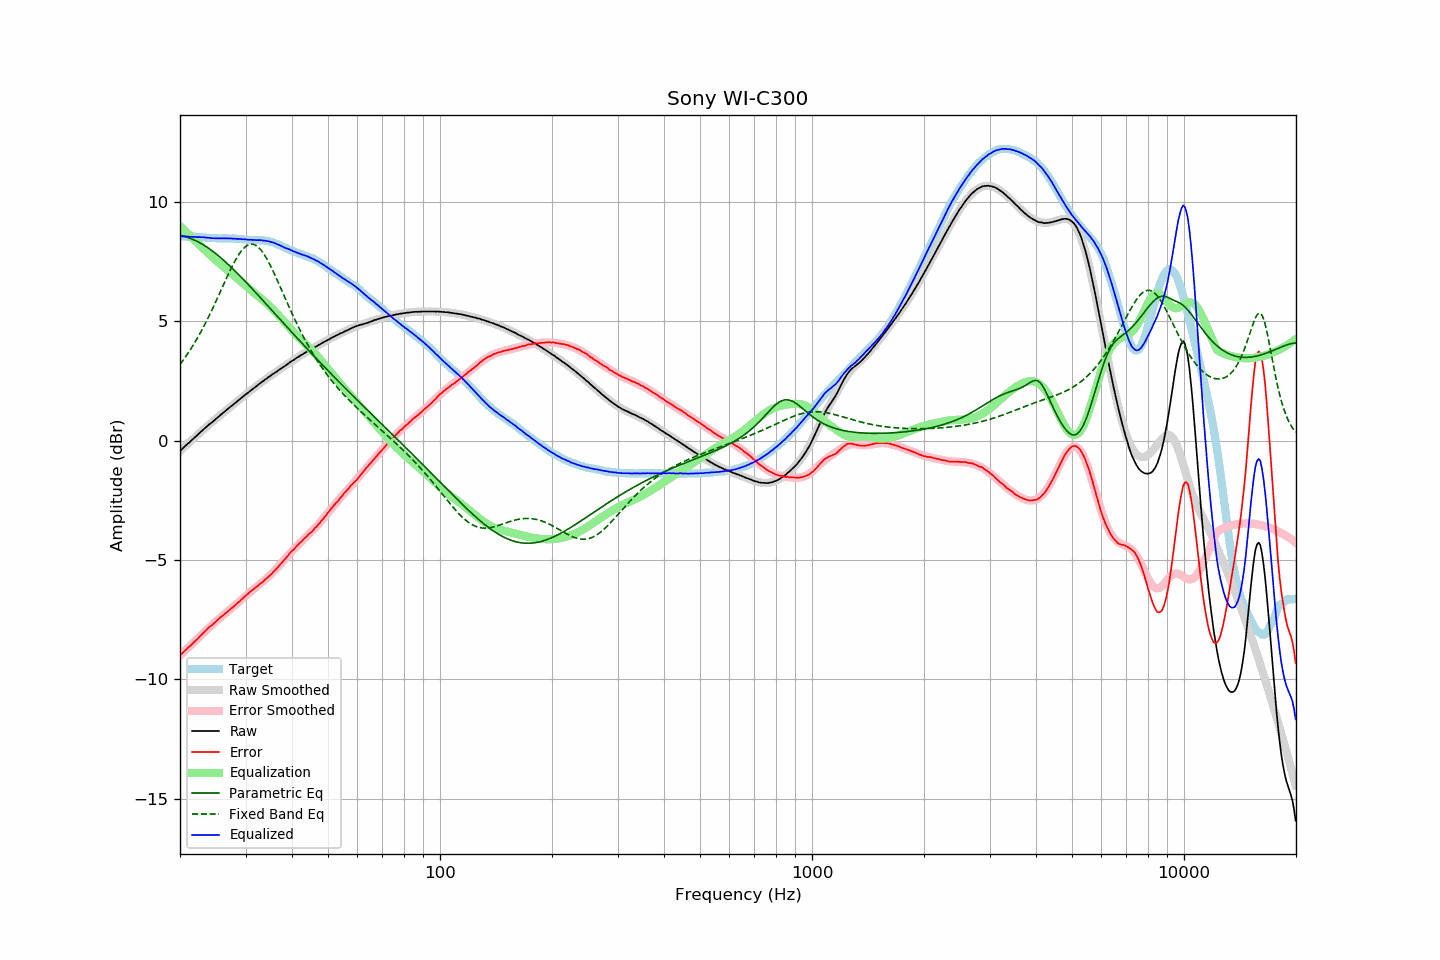

Source data for this figure (header and first rows):
frequency, raw, error, smoothed, error_smoothed, equalization, parametric_eq, fixed_band_eq, equalized_raw, equalized_smoothed, target
20.00, -0.43, -8.99, -0.43, -9.00, 9.00, 8.60, 3.20, 8.57, 8.57, 8.56
20.20, -0.36, -8.92, -0.36, -8.93, 8.93, 8.58, 3.29, 8.57, 8.57, 8.56
20.40, -0.30, -8.86, -0.30, -8.87, 8.87, 8.57, 3.38, 8.57, 8.56, 8.56
20.61, -0.23, -8.80, -0.24, -8.80, 8.80, 8.55, 3.48, 8.57, 8.56, 8.56
20.81, -0.17, -8.72, -0.17, -8.74, 8.74, 8.54, 3.57, 8.57, 8.56, 8.55
21.02, -0.11, -8.66, -0.11, -8.67, 8.67, 8.51, 3.67, 8.56, 8.56, 8.55
21.23, -0.06, -8.61, -0.05, -8.61, 8.61, 8.49, 3.77, 8.55, 8.56, 8.55
21.44, 0.01, -8.55, 0.01, -8.54, 8.54, 8.47, 3.88, 8.55, 8.55, 8.56
21.66, 0.07, -8.49, 0.07, -8.48, 8.48, 8.44, 3.99, 8.55, 8.55, 8.55
21.87, 0.13, -8.42, 0.14, -8.41, 8.41, 8.41, 4.10, 8.54, 8.55, 8.55
22.09, 0.19, -8.35, 0.20, -8.35, 8.35, 8.38, 4.21, 8.54, 8.54, 8.54
22.31, 0.25, -8.29, 0.26, -8.28, 8.28, 8.34, 4.33, 8.53, 8.54, 8.54
22.54, 0.32, -8.22, 0.32, -8.22, 8.22, 8.31, 4.45, 8.54, 8.53, 8.53
22.76, 0.38, -8.15, 0.38, -8.15, 8.15, 8.27, 4.57, 8.53, 8.53, 8.53
22.99, 0.44, -8.08, 0.44, -8.09, 8.09, 8.23, 4.69, 8.53, 8.53, 8.52
23.22, 0.50, -8.02, 0.50, -8.02, 8.02, 8.19, 4.82, 8.52, 8.52, 8.51
23.45, 0.56, -7.95, 0.56, -7.96, 7.96, 8.15, 4.95, 8.52, 8.51, 8.51
23.69, 0.62, -7.89, 0.61, -7.89, 7.89, 8.10, 5.09, 8.51, 8.51, 8.50
23.92, 0.68, -7.81, 0.67, -7.83, 7.83, 8.06, 5.22, 8.51, 8.50, 8.49
24.16, 0.73, -7.76, 0.73, -7.77, 7.77, 8.01, 5.36, 8.50, 8.50, 8.49
24.40, 0.78, -7.71, 0.79, -7.71, 7.71, 7.96, 5.50, 8.49, 8.49, 8.49
24.65, 0.84, -7.66, 0.84, -7.65, 7.65, 7.91, 5.65, 8.49, 8.49, 8.49
24.89, 0.90, -7.59, 0.90, -7.59, 7.59, 7.86, 5.79, 8.49, 8.49, 8.49
25.14, 0.95, -7.53, 0.96, -7.53, 7.53, 7.80, 5.94, 8.48, 8.48, 8.48
25.39, 1.01, -7.46, 1.01, -7.47, 7.47, 7.75, 6.09, 8.48, 8.48, 8.47
25.65, 1.07, -7.41, 1.07, -7.41, 7.41, 7.69, 6.23, 8.48, 8.48, 8.47
25.91, 1.13, -7.35, 1.13, -7.36, 7.36, 7.63, 6.38, 8.48, 8.48, 8.47
26.16, 1.18, -7.30, 1.18, -7.30, 7.30, 7.57, 6.53, 8.48, 8.48, 8.48
26.43, 1.24, -7.25, 1.24, -7.24, 7.24, 7.51, 6.68, 8.48, 8.48, 8.48
26.69, 1.30, -7.18, 1.29, -7.19, 7.19, 7.45, 6.83, 8.49, 8.48, 8.48
26.96, 1.35, -7.13, 1.35, -7.13, 7.13, 7.39, 6.97, 8.48, 8.48, 8.47
27.23, 1.41, -7.07, 1.41, -7.07, 7.07, 7.33, 7.11, 8.48, 8.48, 8.47
27.50, 1.46, -7.02, 1.46, -7.01, 7.01, 7.26, 7.25, 8.47, 8.47, 8.47
27.77, 1.51, -6.97, 1.52, -6.96, 6.96, 7.20, 7.38, 8.47, 8.47, 8.48
28.05, 1.57, -6.90, 1.57, -6.90, 6.90, 7.13, 7.51, 8.47, 8.47, 8.47
28.33, 1.62, -6.84, 1.62, -6.84, 6.84, 7.06, 7.63, 8.46, 8.47, 8.46
28.62, 1.68, -6.78, 1.68, -6.78, 6.78, 7.00, 7.74, 8.46, 8.46, 8.45
28.90, 1.73, -6.73, 1.73, -6.72, 6.72, 6.93, 7.85, 8.45, 8.46, 8.46
29.19, 1.79, -6.66, 1.79, -6.66, 6.66, 6.86, 7.94, 8.45, 8.45, 8.45
29.48, 1.84, -6.60, 1.84, -6.60, 6.60, 6.79, 8.02, 8.44, 8.44, 8.44
29.78, 1.90, -6.54, 1.89, -6.55, 6.55, 6.72, 8.09, 8.44, 8.44, 8.43
30.08, 1.95, -6.49, 1.95, -6.49, 6.49, 6.65, 8.15, 8.44, 8.43, 8.43
30.38, 2.00, -6.43, 2.00, -6.43, 6.43, 6.58, 8.19, 8.43, 8.43, 8.42
30.68, 2.05, -6.36, 2.05, -6.37, 6.37, 6.51, 8.22, 8.42, 8.43, 8.41
30.99, 2.11, -6.31, 2.11, -6.31, 6.31, 6.44, 8.24, 8.42, 8.42, 8.41
31.30, 2.16, -6.26, 2.16, -6.26, 6.26, 6.36, 8.24, 8.42, 8.42, 8.41
31.61, 2.21, -6.20, 2.21, -6.20, 6.20, 6.29, 8.22, 8.41, 8.42, 8.41
31.93, 2.26, -6.15, 2.26, -6.15, 6.15, 6.22, 8.19, 8.41, 8.41, 8.40
32.24, 2.31, -6.10, 2.31, -6.09, 6.09, 6.14, 8.15, 8.41, 8.41, 8.41
32.57, 2.37, -6.04, 2.37, -6.04, 6.04, 6.07, 8.09, 8.41, 8.41, 8.40
32.89, 2.42, -5.98, 2.42, -5.99, 5.99, 6.00, 8.02, 8.41, 8.40, 8.40
33.22, 2.47, -5.93, 2.47, -5.93, 5.93, 5.92, 7.94, 8.40, 8.40, 8.40
33.55, 2.51, -5.88, 2.52, -5.87, 5.87, 5.85, 7.84, 8.38, 8.39, 8.39
33.89, 2.57, -5.81, 2.57, -5.82, 5.82, 5.78, 7.74, 8.39, 8.38, 8.38
34.23, 2.61, -5.76, 2.61, -5.76, 5.76, 5.70, 7.63, 8.37, 8.37, 8.36
34.57, 2.67, -5.69, 2.66, -5.69, 5.69, 5.63, 7.50, 8.36, 8.36, 8.36
34.92, 2.71, -5.64, 2.71, -5.63, 5.63, 5.55, 7.37, 8.34, 8.34, 8.34
35.27, 2.76, -5.58, 2.76, -5.57, 5.57, 5.48, 7.24, 8.32, 8.32, 8.33
35.62, 2.81, -5.50, 2.80, -5.50, 5.50, 5.40, 7.10, 8.31, 8.30, 8.30
35.97, 2.85, -5.43, 2.85, -5.43, 5.43, 5.33, 6.95, 8.28, 8.28, 8.28
... 635 more rows
